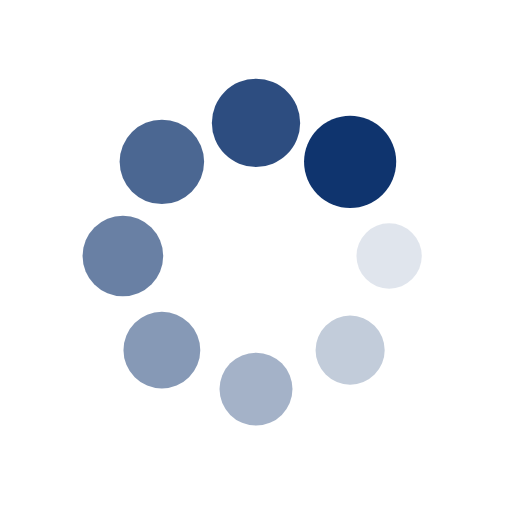
t = 0.00 s
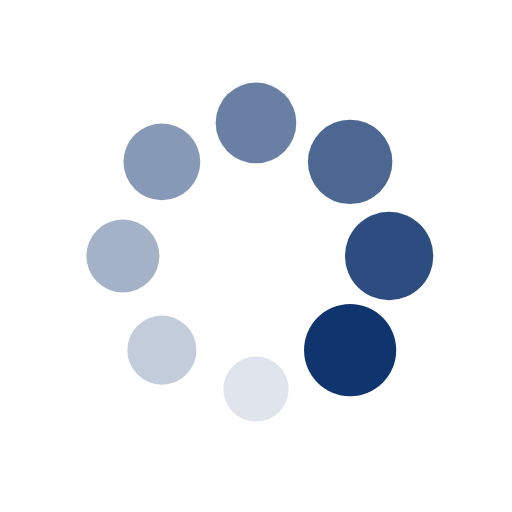
t = 0.25 s
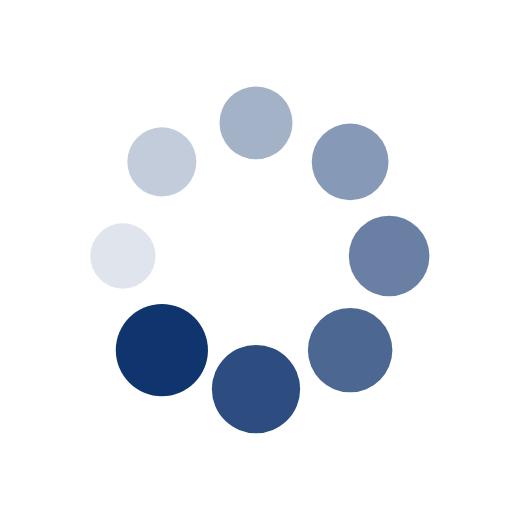
t = 0.50 s
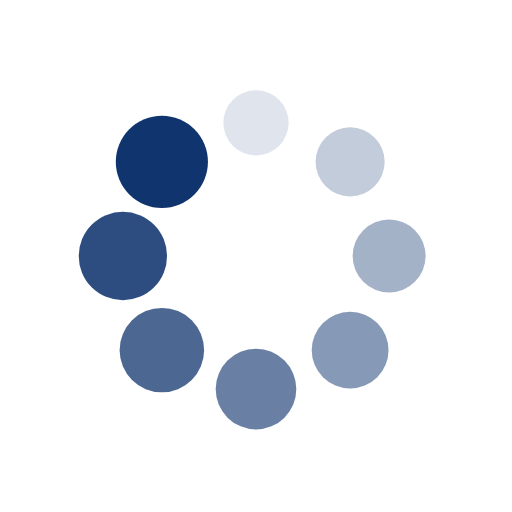
t = 0.75 s

The animated SVG that drew these frames (rendered in a browser with its animation timeline set to each time). Animation: 16 SMIL elements (animate=8,animateTransform=8); one cycle of 1.00 s, repeats indefinitely.

<svg xmlns="http://www.w3.org/2000/svg" xmlns:xlink="http://www.w3.org/1999/xlink" width="71px" height="71px" viewBox="0 0 100 100" preserveAspectRatio="xMidYMid">
    <g transform="translate(76,50)">
        <g transform="rotate(0)">
            <circle cx="0" cy="0" r="6" fill="#0F346E" fill-opacity="1">
                <animateTransform attributeName="transform" type="scale" begin="-0.875s" values="1.5 1.5;1 1" keyTimes="0;1" dur="1s" repeatCount="indefinite"></animateTransform>
                <animate attributeName="fill-opacity" keyTimes="0;1" dur="1s" repeatCount="indefinite" values="1;0" begin="-0.875s"></animate>
            </circle>
        </g>
    </g><g transform="translate(68.38477631085024,68.38477631085024)">
    <g transform="rotate(45)">
        <circle cx="0" cy="0" r="6" fill="#0F346E" fill-opacity="0.875">
            <animateTransform attributeName="transform" type="scale" begin="-0.75s" values="1.5 1.5;1 1" keyTimes="0;1" dur="1s" repeatCount="indefinite"></animateTransform>
            <animate attributeName="fill-opacity" keyTimes="0;1" dur="1s" repeatCount="indefinite" values="1;0" begin="-0.75s"></animate>
        </circle>
    </g>
</g><g transform="translate(50,76)">
    <g transform="rotate(90)">
        <circle cx="0" cy="0" r="6" fill="#0F346E" fill-opacity="0.75">
            <animateTransform attributeName="transform" type="scale" begin="-0.625s" values="1.5 1.5;1 1" keyTimes="0;1" dur="1s" repeatCount="indefinite"></animateTransform>
            <animate attributeName="fill-opacity" keyTimes="0;1" dur="1s" repeatCount="indefinite" values="1;0" begin="-0.625s"></animate>
        </circle>
    </g>
</g><g transform="translate(31.615223689149765,68.38477631085024)">
    <g transform="rotate(135)">
        <circle cx="0" cy="0" r="6" fill="#0F346E" fill-opacity="0.625">
            <animateTransform attributeName="transform" type="scale" begin="-0.5s" values="1.5 1.5;1 1" keyTimes="0;1" dur="1s" repeatCount="indefinite"></animateTransform>
            <animate attributeName="fill-opacity" keyTimes="0;1" dur="1s" repeatCount="indefinite" values="1;0" begin="-0.5s"></animate>
        </circle>
    </g>
</g><g transform="translate(24,50)">
    <g transform="rotate(180)">
        <circle cx="0" cy="0" r="6" fill="#0F346E" fill-opacity="0.5">
            <animateTransform attributeName="transform" type="scale" begin="-0.375s" values="1.5 1.5;1 1" keyTimes="0;1" dur="1s" repeatCount="indefinite"></animateTransform>
            <animate attributeName="fill-opacity" keyTimes="0;1" dur="1s" repeatCount="indefinite" values="1;0" begin="-0.375s"></animate>
        </circle>
    </g>
</g><g transform="translate(31.61522368914976,31.615223689149765)">
    <g transform="rotate(225)">
        <circle cx="0" cy="0" r="6" fill="#0F346E" fill-opacity="0.375">
            <animateTransform attributeName="transform" type="scale" begin="-0.25s" values="1.5 1.5;1 1" keyTimes="0;1" dur="1s" repeatCount="indefinite"></animateTransform>
            <animate attributeName="fill-opacity" keyTimes="0;1" dur="1s" repeatCount="indefinite" values="1;0" begin="-0.25s"></animate>
        </circle>
    </g>
</g><g transform="translate(49.99999999999999,24)">
    <g transform="rotate(270)">
        <circle cx="0" cy="0" r="6" fill="#0F346E" fill-opacity="0.25">
            <animateTransform attributeName="transform" type="scale" begin="-0.125s" values="1.5 1.5;1 1" keyTimes="0;1" dur="1s" repeatCount="indefinite"></animateTransform>
            <animate attributeName="fill-opacity" keyTimes="0;1" dur="1s" repeatCount="indefinite" values="1;0" begin="-0.125s"></animate>
        </circle>
    </g>
</g><g transform="translate(68.38477631085023,31.61522368914976)">
    <g transform="rotate(315)">
        <circle cx="0" cy="0" r="6" fill="#0F346E" fill-opacity="0.125">
            <animateTransform attributeName="transform" type="scale" begin="0s" values="1.5 1.5;1 1" keyTimes="0;1" dur="1s" repeatCount="indefinite"></animateTransform>
            <animate attributeName="fill-opacity" keyTimes="0;1" dur="1s" repeatCount="indefinite" values="1;0" begin="0s"></animate>
        </circle>
    </g>
</g>
</svg>
